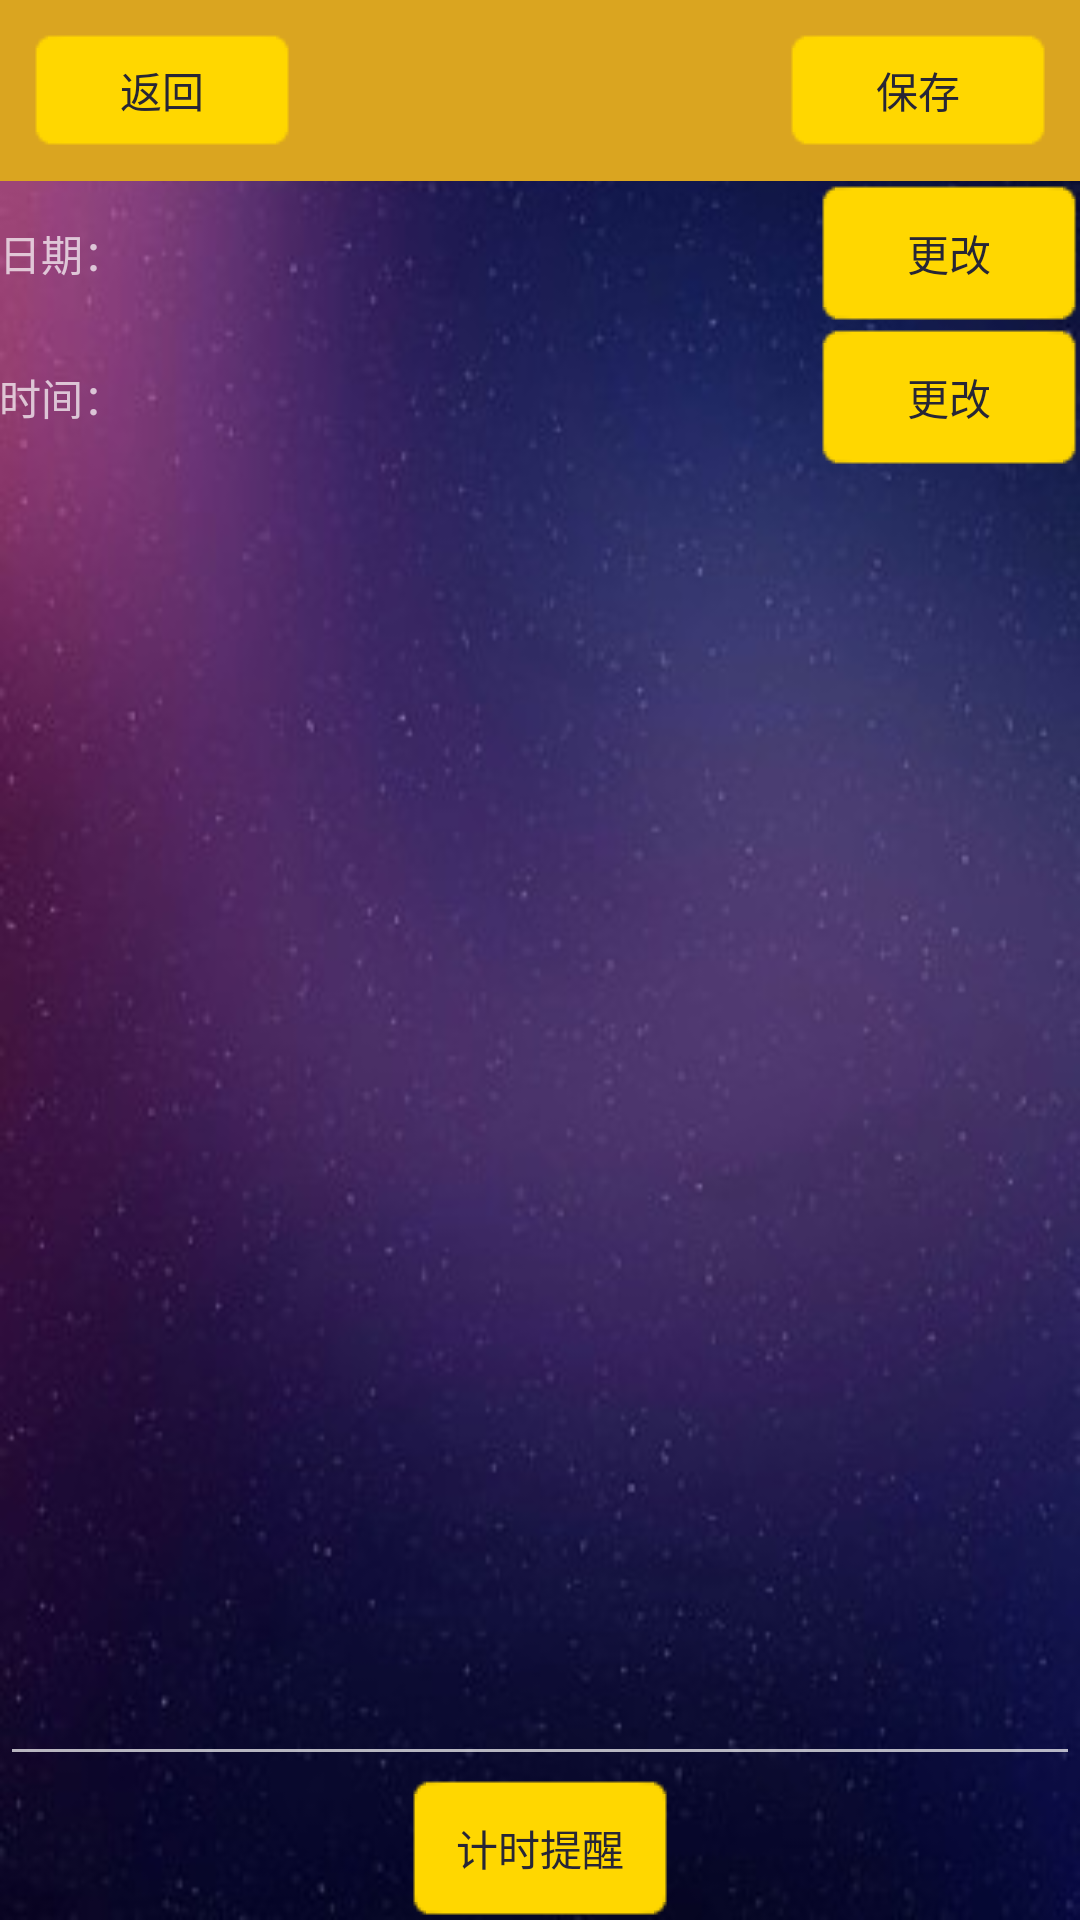

Android layout source for this screen:
<!-- AndroidManifest.xml: application theme NotitleTheme -->
<!-- res/layout/activity_noteedit.xml -->
<?xml version="1.0" encoding="utf-8"?>
<LinearLayout xmlns:android="http://schemas.android.com/apk/res/android"
    android:orientation="vertical" android:layout_width="match_parent"
    android:layout_height="match_parent"
    android:background="@drawable/background">

    <LinearLayout
        android:layout_width="match_parent"
        android:layout_height="wrap_content"
        android:padding="10dp"
        android:background="#DAA520"
        android:orientation="horizontal">

        <Button
            android:id="@+id/back"
            android:layout_width="wrap_content"
            android:layout_height="match_parent"
            android:background="@drawable/button_background"
            android:text="返回"
            android:textColor="#272636"/>

        <TextView
            android:id="@+id/topTitle"
            android:layout_width="0dp"
            android:layout_height="wrap_content"
            android:layout_weight="1"
            android:gravity="center"
            android:textSize="30sp"
            android:textColor="#FFFFFF"/>

        <Button
            android:id="@+id/save"
            android:layout_width="wrap_content"
            android:layout_height="match_parent"
            android:background="@drawable/button_background"
            android:text="保存"
            android:textColor="#272636"/>

    </LinearLayout>

    <LinearLayout
        android:layout_width="match_parent"
        android:layout_height="wrap_content"
        android:padding="@dimen/activity_vertical_margin"
        android:orientation="horizontal">

        <TextView
            android:layout_width="wrap_content"
            android:layout_height="wrap_content"
            android:text="日期："/>

        <TextView
            android:id="@+id/date"
            android:layout_width="wrap_content"
            android:layout_height="wrap_content" />

        <View
            android:layout_width="0dp"
            android:layout_height="match_parent"
            android:layout_weight="1"></View>

        <Button
            android:id="@+id/changedate"
            android:layout_width="wrap_content"
            android:layout_height="wrap_content"
            android:background="@drawable/button_background"
            android:text="更改"
            android:textColor="#272636"/>

    </LinearLayout>

    <LinearLayout
        android:layout_width="match_parent"
        android:layout_height="wrap_content"
        android:padding="@dimen/activity_vertical_margin"
        android:orientation="horizontal">

        <TextView
            android:layout_width="wrap_content"
            android:layout_height="wrap_content"
            android:text="时间："/>

        <TextView
            android:id="@+id/time"
            android:layout_width="wrap_content"
            android:layout_height="wrap_content" />

        <View
            android:layout_width="0dp"
            android:layout_height="match_parent"
            android:layout_weight="1"></View>

        <Button
            android:id="@+id/changetime"
            android:layout_width="wrap_content"
            android:layout_height="wrap_content"
            android:background="@drawable/button_background"
            android:text="更改"
            android:textColor="#272636"/>

    </LinearLayout>

    <EditText
        android:id="@+id/title"
        android:layout_width="match_parent"
        android:layout_height="wrap_content"
        android:layout_weight="1"
        android:layout_margin="@dimen/activity_vertical_margin"
        android:gravity="top"/>

    <Button
        android:id="@+id/button_time"
        android:layout_width="wrap_content"
        android:layout_height="wrap_content"
        android:background="@drawable/button_background"
        android:layout_margin="@dimen/activity_vertical_margin"
        android:layout_gravity="center"
        android:text="计时提醒"
        android:textColor="#272636"/>

</LinearLayout>
<!-- resources referenced by this layout -->
<resources>
  <!-- drawable background: jpg bitmap (drawable, 22947 bytes) -->
  <style parent="Theme.AppCompat.NoActionBar" name="NotitleTheme">
          <item name="android:windowNoTitle">true</item>
      </style>
</resources>
